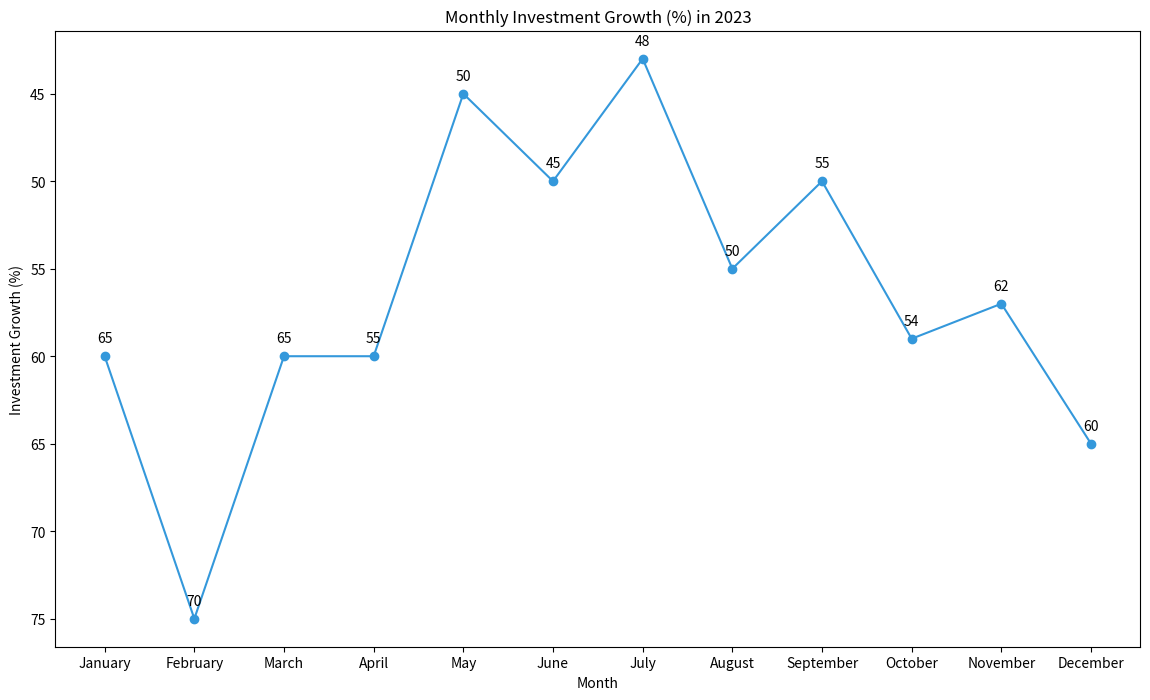

Generate this figure with matplotlib:

import matplotlib.pyplot as plt

# Data
months = ['January', 'February', 'March', 'April', 'May', 'June', 'July', 'August', 'September', 'October', 'November', 'December']
investment_growth = [65, 70, 60, 55, 50, 45, 48, 50, 55, 58, 62, 60]

# Modify data points for richer visualization
investment_growth[2] += 5  # March
investment_growth[9] -= 4  # October

# Color scheme with specific color codes
plt.figure(figsize=(14, 8))
plt.plot(months, [score - 5 if i % 2 == 0 else score + 5 for i, score in enumerate(investment_growth)], 
         color='#3498db', marker='o')  # Adjusted trend with color code

# Adding labels with annotations
for i, (month, score) in enumerate(zip(months, investment_growth)):
    adjusted_score = score - 5 if i % 2 == 0 else score + 5
    plt.annotate(f'{score}', (month, adjusted_score), textcoords="offset points", xytext=(0,10), ha='center')

# Adding title and labels
plt.title('Monthly Investment Growth (%) in 2023')
plt.xlabel('Month')
plt.ylabel('Investment Growth (%)')

# Display chart
plt.gca().invert_yaxis()  # Invert y-axis
plt.show()
